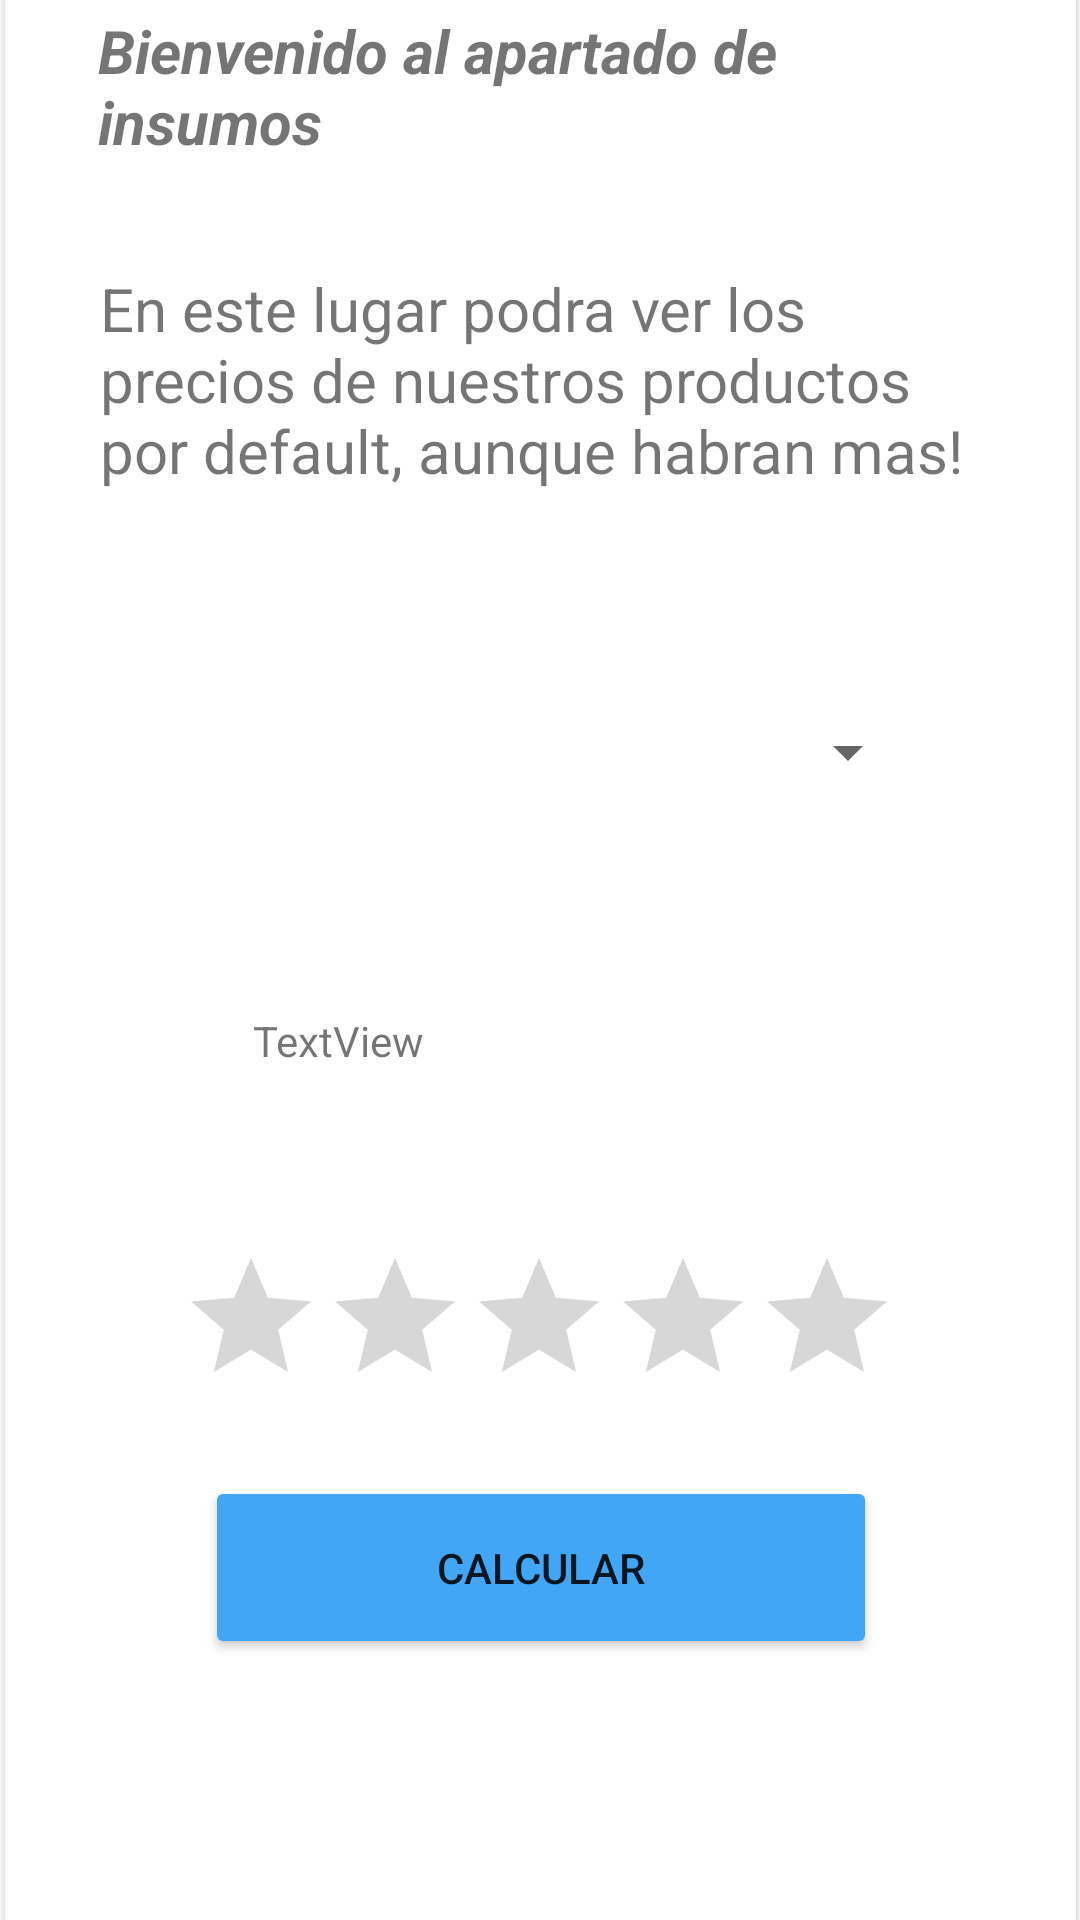

Here is an Android app screen rendered from its layout file. Give the layout XML and the strings, colors and styles it references.
<!-- AndroidManifest.xml: application theme Theme.Aplicacion_base -->
<!-- res/layout/activity_insumos.xml -->
<?xml version="1.0" encoding="utf-8"?>
<androidx.constraintlayout.widget.ConstraintLayout xmlns:android="http://schemas.android.com/apk/res/android"
    xmlns:app="http://schemas.android.com/apk/res-auto"
    xmlns:tools="http://schemas.android.com/tools"
    android:layout_width="match_parent"
    android:layout_height="match_parent"
    android:background="@drawable/gradient_back"
    tools:context=".Insumos_act">

    <androidx.cardview.widget.CardView
        android:layout_width="357dp"
        android:layout_height="666dp"
        app:layout_constraintBottom_toBottomOf="parent"
        app:layout_constraintEnd_toEndOf="parent"
        app:layout_constraintStart_toStartOf="parent"
        app:layout_constraintTop_toTopOf="parent" >

        <androidx.constraintlayout.widget.ConstraintLayout
            android:layout_width="match_parent"
            android:layout_height="match_parent">

            <Button
                android:id="@+id/button3"
                android:layout_width="224dp"
                android:layout_height="61dp"
                android:backgroundTint="#41A6F5"
                android:onClick="calcular"
                android:text="Calcular"
                app:cornerRadius="25dp"
                app:layout_constraintBottom_toBottomOf="parent"
                app:layout_constraintEnd_toEndOf="parent"
                app:layout_constraintStart_toStartOf="parent"
                app:layout_constraintTop_toBottomOf="@+id/rBarInsu"
                app:layout_constraintVertical_bias="0.163" />

            <TextView
                android:id="@+id/textView3"
                android:layout_width="294dp"
                android:layout_height="62dp"
                android:layout_marginTop="16dp"
                android:text="Bienvenido al apartado de insumos"
                android:textSize="20sp"
                android:textStyle="normal|bold|italic"
                app:layout_constraintEnd_toEndOf="parent"
                app:layout_constraintHorizontal_bias="0.492"
                app:layout_constraintStart_toStartOf="parent"
                app:layout_constraintTop_toTopOf="parent" />

            <TextView
                android:id="@+id/textView4"
                android:layout_width="294dp"
                android:layout_height="87dp"
                android:layout_marginTop="24dp"
                android:text="En este lugar podra ver los precios de nuestros productos por default, aunque habran mas!"
                android:textSize="20sp"
                app:layout_constraintEnd_toEndOf="parent"
                app:layout_constraintStart_toStartOf="parent"
                app:layout_constraintTop_toBottomOf="@+id/textView3" />

            <Spinner
                android:id="@+id/spinInsu"
                android:layout_width="254dp"
                android:layout_height="53dp"
                android:layout_marginTop="48dp"
                app:layout_constraintEnd_toEndOf="parent"
                app:layout_constraintHorizontal_bias="0.495"
                app:layout_constraintStart_toStartOf="parent"
                app:layout_constraintTop_toBottomOf="@+id/textView4"
                tools:ignore="SpeakableTextPresentCheck" />

            <TextView
                android:id="@+id/calculoView"
                android:layout_width="191dp"
                android:layout_height="62dp"
                android:layout_marginTop="60dp"
                android:text="TextView"
                app:layout_constraintEnd_toEndOf="parent"
                app:layout_constraintHorizontal_bias="0.498"
                app:layout_constraintStart_toStartOf="parent"
                app:layout_constraintTop_toBottomOf="@+id/spinInsu" />

            <RatingBar
                android:id="@+id/rBarInsu"
                android:layout_width="wrap_content"
                android:layout_height="wrap_content"
                android:layout_marginTop="16dp"
                app:layout_constraintEnd_toEndOf="parent"
                app:layout_constraintHorizontal_bias="0.495"
                app:layout_constraintStart_toStartOf="parent"
                app:layout_constraintTop_toBottomOf="@+id/calculoView"
                tools:ignore="SpeakableTextPresentCheck" />
        </androidx.constraintlayout.widget.ConstraintLayout>
    </androidx.cardview.widget.CardView>
</androidx.constraintlayout.widget.ConstraintLayout>
<!-- resources referenced by this layout -->
<resources>
  <style name="Theme.Aplicacion_base" parent="Theme.MaterialComponents.DayNight.NoActionBar">
          
          <item name="colorPrimary">@color/purple_500</item>
          <item name="colorPrimaryVariant">@color/purple_700</item>
          <item name="colorOnPrimary">@color/white</item>
          
          <item name="colorSecondary">@color/teal_200</item>
          <item name="colorSecondaryVariant">@color/teal_700</item>
          <item name="colorOnSecondary">@color/black</item>
          
          <item name="android:statusBarColor" tools:targetApi="l">?attr/colorPrimaryVariant</item>
          
      </style>
  <!-- not gathered from this repository: default colours our renderer supplied (Android Studio template values) -->
  <color name="purple_500">#FF6200EE</color>
  <color name="purple_700">#FF3700B3</color>
  <color name="teal_200">#FF03DAC5</color>
  <color name="teal_700">#FF018786</color>
  <color name="black">#FF000000</color>
  <color name="white">#FFFFFFFF</color>
</resources>
